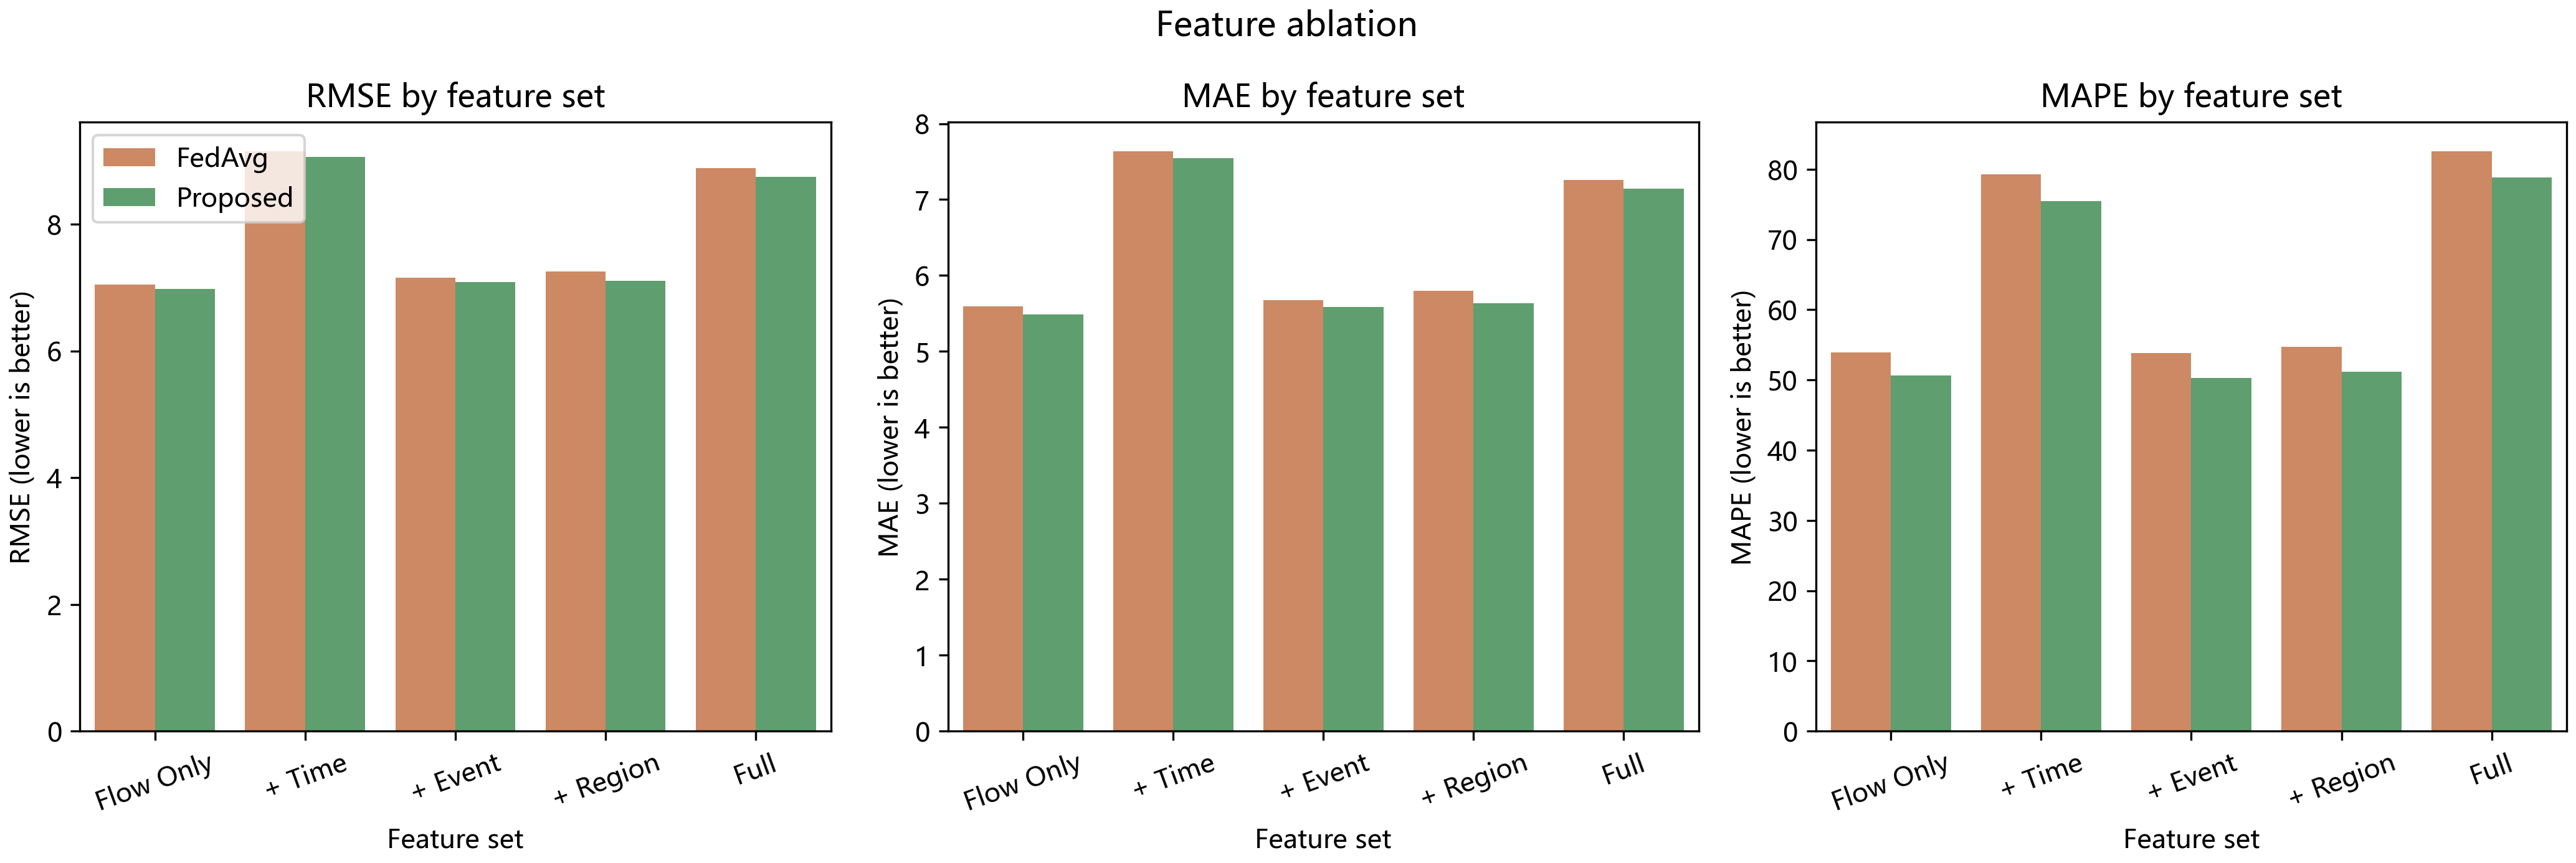

The data file committed next to this chart (first rows):
seed, feature_set, method, client_id, mse, rmse, mae, mape
42, flow_only, FedAvg, 0, 10.24, 3.199, 2.634, 3.421
42, flow_only, FedAvg, 1, 25.78, 5.077, 4.08, 6.715
42, flow_only, FedAvg, 2, 94.02, 9.696, 8.067, 8.841
42, flow_only, FedAvg, 3, 18.8, 4.336, 3.457, 4.909
42, flow_only, FedAvg, 4, 119.8, 10.94, 8.235, 109.6
42, flow_only, Proposed, 0, 8.782, 2.963, 2.427, 3.148
42, flow_only, Proposed, 1, 23.65, 4.863, 3.902, 6.394
42, flow_only, Proposed, 2, 92.75, 9.631, 7.973, 8.71
42, flow_only, Proposed, 3, 17.56, 4.191, 3.323, 4.701
42, flow_only, Proposed, 4, 119.3, 10.92, 8.156, 107.4
2024, flow_only, FedAvg, 0, 7.54, 2.746, 2.196, 2.746
2024, flow_only, FedAvg, 1, 34.12, 5.842, 4.398, 7.169
2024, flow_only, FedAvg, 2, 78.79, 8.876, 7.21, 7.874
2024, flow_only, FedAvg, 3, 20.05, 4.478, 3.368, 4.293
2024, flow_only, FedAvg, 4, 111, 10.53, 6.983, 104.2
2024, flow_only, Proposed, 0, 7.193, 2.682, 2.139, 2.673
2024, flow_only, Proposed, 1, 33.95, 5.827, 4.376, 7.124
2024, flow_only, Proposed, 2, 78.49, 8.859, 7.175, 7.826
2024, flow_only, Proposed, 3, 20.01, 4.473, 3.361, 4.285
2024, flow_only, Proposed, 4, 110.2, 10.5, 6.862, 102.5
2025, flow_only, FedAvg, 0, 6.788, 2.605, 2.103, 2.781
2025, flow_only, FedAvg, 1, 19.88, 4.458, 3.431, 5.361
2025, flow_only, FedAvg, 2, 96.01, 9.798, 7.654, 8.061
2025, flow_only, FedAvg, 3, 23.59, 4.857, 3.861, 5.455
2025, flow_only, FedAvg, 4, 335.2, 18.31, 16.19, 527.8
2025, flow_only, Proposed, 0, 5.867, 2.422, 1.935, 2.546
2025, flow_only, Proposed, 1, 20.18, 4.492, 3.382, 5.219
2025, flow_only, Proposed, 2, 96.67, 9.832, 7.589, 7.936
2025, flow_only, Proposed, 3, 22.39, 4.731, 3.701, 5.19
2025, flow_only, Proposed, 4, 333.8, 18.27, 16.02, 484.1
42, flow_time, FedAvg, 0, 19.26, 4.388, 3.739, 4.836
42, flow_time, FedAvg, 1, 34.49, 5.873, 4.791, 7.902
42, flow_time, FedAvg, 2, 116.8, 10.81, 9.308, 10.25
42, flow_time, FedAvg, 3, 42.2, 6.496, 5.157, 7.182
42, flow_time, FedAvg, 4, 318.1, 17.83, 14.8, 136.8
42, flow_time, Proposed, 0, 18.43, 4.293, 3.638, 4.703
42, flow_time, Proposed, 1, 32.98, 5.743, 4.671, 7.695
42, flow_time, Proposed, 2, 116.3, 10.78, 9.253, 10.17
42, flow_time, Proposed, 3, 43.05, 6.562, 5.15, 7.143
42, flow_time, Proposed, 4, 330.8, 18.19, 15.1, 137
2024, flow_time, FedAvg, 0, 18.95, 4.353, 3.714, 4.629
2024, flow_time, FedAvg, 1, 47.07, 6.86, 5.511, 9.164
2024, flow_time, FedAvg, 2, 104.9, 10.24, 8.41, 9.336
2024, flow_time, FedAvg, 3, 36.01, 6.001, 4.893, 6.26
2024, flow_time, FedAvg, 4, 206.4, 14.37, 10.95, 142.2
2024, flow_time, Proposed, 0, 19.38, 4.402, 3.769, 4.696
2024, flow_time, Proposed, 1, 47.45, 6.889, 5.545, 9.231
2024, flow_time, Proposed, 2, 106.1, 10.3, 8.462, 9.401
2024, flow_time, Proposed, 3, 37.39, 6.115, 4.986, 6.381
2024, flow_time, Proposed, 4, 214, 14.63, 11.36, 143.5
2025, flow_time, FedAvg, 0, 21.27, 4.612, 4.005, 5.318
2025, flow_time, FedAvg, 1, 36.83, 6.069, 5.042, 8.156
2025, flow_time, FedAvg, 2, 113.9, 10.67, 8.915, 9.796
2025, flow_time, FedAvg, 3, 43.03, 6.56, 5.323, 7.738
2025, flow_time, FedAvg, 4, 489.2, 22.12, 19.97, 819.7
2025, flow_time, Proposed, 0, 17.7, 4.207, 3.624, 4.807
2025, flow_time, Proposed, 1, 31.88, 5.646, 4.633, 7.473
2025, flow_time, Proposed, 2, 110.5, 10.51, 8.687, 9.493
2025, flow_time, Proposed, 3, 40.09, 6.332, 5.073, 7.34
2025, flow_time, Proposed, 4, 452.9, 21.28, 19.26, 763.1
... 90 more rows
